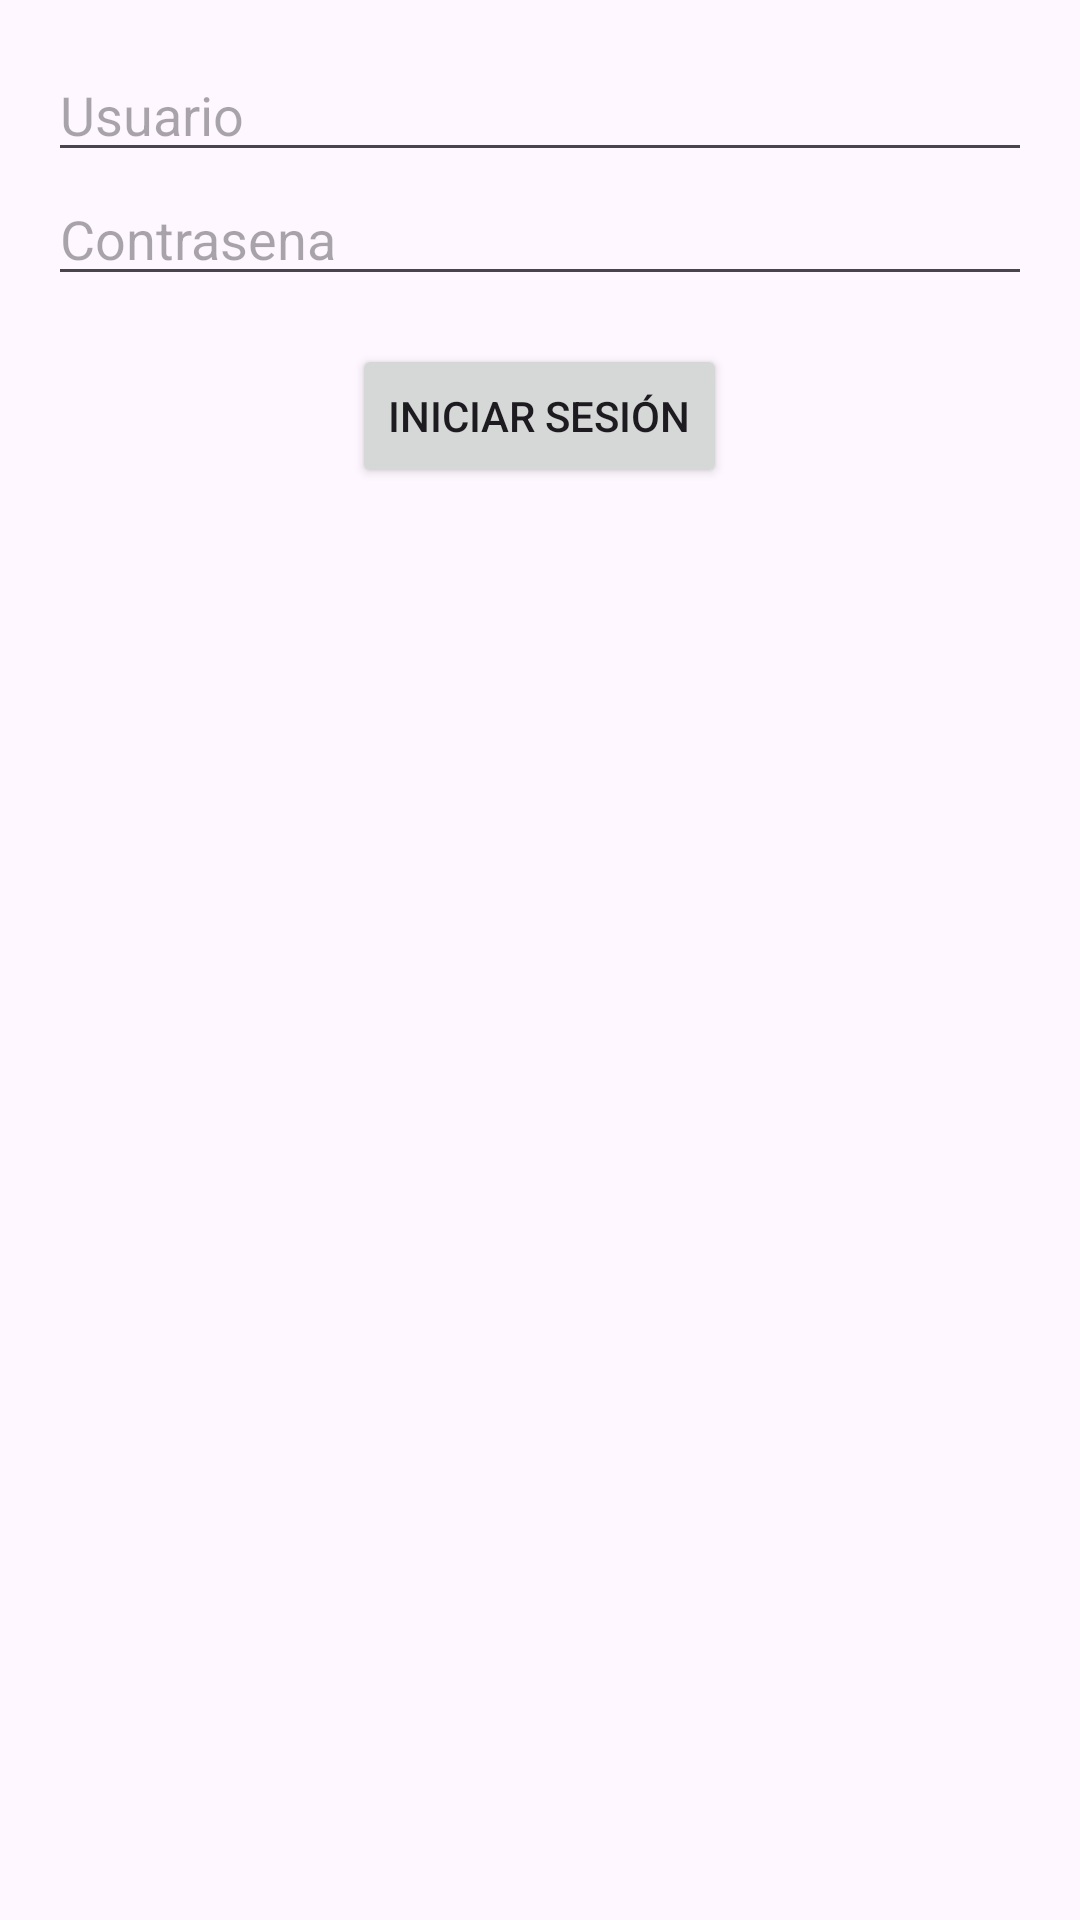

This screen was rendered from an Android layout file. Write that file and the resources it references.
<!-- AndroidManifest.xml: application theme Theme.PROMEXAMEN -->
<!-- res/layout/activity_login.xml -->
<layout xmlns:android="http://schemas.android.com/apk/res/android"
    xmlns:app="http://schemas.android.com/apk/res-auto"
    xmlns:tools="http://schemas.android.com/tools">

    <data>
        
    </data>

    <LinearLayout
        android:layout_width="match_parent"
        android:layout_height="match_parent"
        android:orientation="vertical"
        android:padding="16dp"
        tools:context=".activities.LoginActivity">

        
        <EditText
            android:id="@+id/etUsuario"
            android:layout_width="match_parent"
            android:layout_height="wrap_content"
            android:hint="Usuario"
            android:inputType="text" />

        

        <EditText
            android:id="@+id/etContrasena"
            android:layout_width="match_parent"
            android:layout_height="wrap_content"
            android:hint="Contrasena"
            android:inputType="textPassword" />



        
        <Button
            android:id="@+id/btnLogin"
            android:layout_width="wrap_content"
            android:layout_height="wrap_content"
            android:text="Iniciar sesión"
            android:layout_gravity="center_horizontal"
            android:layout_marginTop="16dp" />

    </LinearLayout>
</layout>
<!-- resources referenced by this layout -->
<resources>
  <style name="Theme.PROMEXAMEN" parent="Base.Theme.PROMEXAMEN" />
  <style name="Base.Theme.PROMEXAMEN" parent="Theme.Material3.DayNight.NoActionBar">
          
          
      </style>
</resources>
